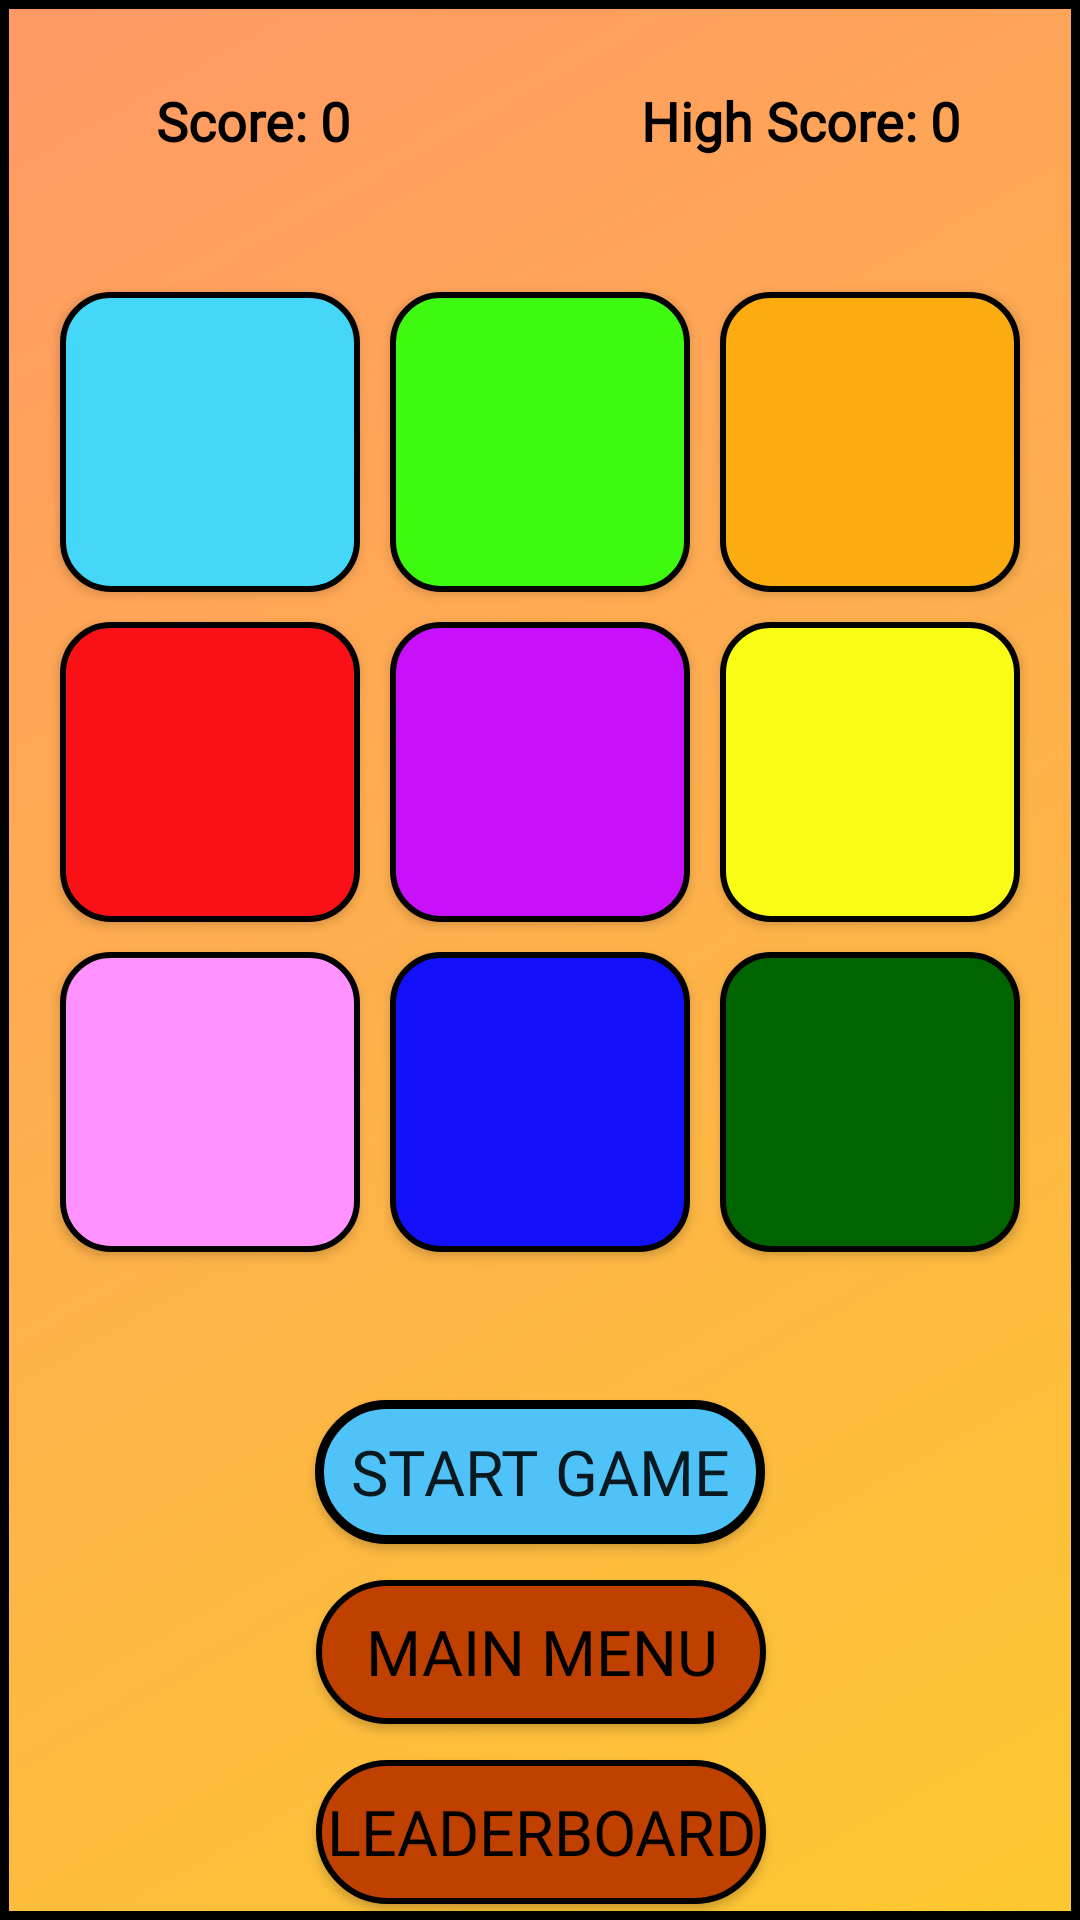

Android layout source for this screen:
<!-- AndroidManifest.xml: application theme Theme.MiniGameCollection -->
<!-- res/layout/pop_gameplay.xml -->
<?xml version="1.0" encoding="utf-8"?>
<androidx.constraintlayout.widget.ConstraintLayout xmlns:android="http://schemas.android.com/apk/res/android"
    xmlns:app="http://schemas.android.com/apk/res-auto"
    xmlns:tools="http://schemas.android.com/tools"
    android:layout_width="match_parent"
    android:layout_height="match_parent"
    android:background="@drawable/memory_bg"
    tools:context=".PopGameplay">

    

    

    

    <TextView
        android:id="@+id/scoreText"
        android:layout_width="wrap_content"
        android:layout_height="wrap_content"
        android:layout_marginStart="52dp"
        android:layout_marginTop="28dp"
        android:fontFamily="@font/cheese"
        android:text="Score: 0"
        android:textColor="@color/black"
        android:textSize="18sp"
        android:textStyle="bold"
        app:layout_constraintStart_toStartOf="parent"
        app:layout_constraintTop_toTopOf="parent" />

    <TextView
        android:id="@+id/highScoreText"
        android:layout_width="wrap_content"
        android:layout_height="wrap_content"
        android:layout_marginTop="28dp"
        android:layout_marginEnd="40dp"
        android:fontFamily="@font/cheese"
        android:text="High Score: 0"
        android:textColor="@color/black"
        android:textSize="18sp"
        android:textStyle="bold"
        app:layout_constraintEnd_toEndOf="parent"
        app:layout_constraintTop_toTopOf="parent" />

    <GridLayout
        android:id="@+id/tileGrid"
        android:layout_width="wrap_content"
        android:layout_height="wrap_content"
        android:layout_marginTop="40dp"
        android:alignmentMode="alignMargins"
        android:columnCount="3"
        android:rowCount="3"
        app:layout_constraintTop_toBottomOf="@+id/scoreText"
        app:layout_constraintStart_toStartOf="parent"
        app:layout_constraintEnd_toEndOf="parent">

        
        
        <Button
            android:id="@+id/tile1"
            android:layout_width="100dp"
            android:layout_height="100dp"
            android:layout_margin="5dp"
            android:background="@drawable/tile1" />

        <Button
            android:id="@+id/tile2"
            android:layout_width="100dp"
            android:layout_height="100dp"
            android:layout_margin="5dp"
            android:background="@drawable/tile2" />

        <Button
            android:id="@+id/tile3"
            android:layout_width="100dp"
            android:layout_height="100dp"
            android:layout_margin="5dp"
            android:background="@drawable/tile3" />

        <Button
            android:id="@+id/tile4"
            android:layout_width="100dp"
            android:layout_height="100dp"
            android:layout_margin="5dp"
            android:background="@drawable/tile4" />

        <Button
            android:id="@+id/tile5"
            android:layout_width="100dp"
            android:layout_height="100dp"
            android:layout_margin="5dp"
            android:background="@drawable/tile5" />

        <Button
            android:id="@+id/tile6"
            android:layout_width="100dp"
            android:layout_height="100dp"
            android:layout_margin="5dp"
            android:background="@drawable/tile6" />

        <Button
            android:id="@+id/tile7"
            android:layout_width="100dp"
            android:layout_height="100dp"
            android:layout_margin="5dp"
            android:background="@drawable/tile7" />

        <Button
            android:id="@+id/tile8"
            android:layout_width="100dp"
            android:layout_height="100dp"
            android:layout_margin="5dp"
            android:background="@drawable/tile8" />

        <Button
            android:id="@+id/tile9"
            android:layout_width="100dp"
            android:layout_height="100dp"
            android:layout_margin="5dp"
            android:background="@drawable/tile9" />
    </GridLayout>

    
    <TextView
        android:id="@+id/messageText"
        android:layout_width="wrap_content"
        android:layout_height="wrap_content"
        android:text=""
        android:textSize="18sp"
        android:fontFamily="@font/cheese"
        android:textColor="@color/black"
        android:layout_marginTop="10dp"
        app:layout_constraintTop_toBottomOf="@id/tileGrid"
        app:layout_constraintStart_toStartOf="parent"
        app:layout_constraintEnd_toEndOf="parent" />

    
    <Button
        android:id="@+id/startButton"
        android:layout_width="150dp"
        android:layout_height="wrap_content"
        android:text="Start Game"
        android:textSize="21sp"
        android:background="@drawable/blue_button"
        android:fontFamily="@font/cheese"
        app:layout_constraintTop_toBottomOf="@id/messageText"
        app:layout_constraintStart_toStartOf="parent"
        app:layout_constraintEnd_toEndOf="parent"
        android:layout_marginTop="10dp"
        android:layout_marginBottom="10dp" />

    

    <Button
        android:id="@+id/mainMenuButton"
        android:layout_width="150dp"
        android:layout_height="wrap_content"
        android:layout_marginTop="12dp"
        android:background="@drawable/red_button"
        android:fontFamily="@font/cheese"
        android:text="Main Menu"
        android:textColor="@color/black"
        android:textSize="21sp"
        app:layout_constraintEnd_toEndOf="parent"
        app:layout_constraintHorizontal_bias="0.501"
        app:layout_constraintStart_toStartOf="parent"
        app:layout_constraintTop_toBottomOf="@id/startButton" />

    <Button
        android:id="@+id/fetchLeaderboardButton"
        android:layout_width="150dp"
        android:layout_height="wrap_content"
        android:layout_marginTop="72dp"
        android:background="@drawable/red_button"
        android:fontFamily="@font/cheese"
        android:text="LeaderBoard"
        android:textColor="@color/black"
        android:textSize="21sp"
        app:layout_constraintEnd_toEndOf="parent"
        app:layout_constraintHorizontal_bias="0.501"
        app:layout_constraintStart_toStartOf="parent"
        app:layout_constraintTop_toBottomOf="@id/startButton" />

</androidx.constraintlayout.widget.ConstraintLayout>
<!-- resources referenced by this layout -->
<resources>
  <!-- drawable blue_button (drawable) -->
  <?xml version="1.0" encoding="utf-8"?>
  <selector xmlns:android="http://schemas.android.com/apk/res/android">
      <item>
          <shape android:shape="rectangle">
              <solid android:color="#4fc3f7"></solid>
              <corners android:radius="75dp"/>
              <stroke android:color="@color/black" android:width="3dp"/>
          </shape>
      </item>
  </selector>
  <!-- drawable red_button (drawable) -->
  <?xml version="1.0" encoding="utf-8"?>
  <selector xmlns:android="http://schemas.android.com/apk/res/android">
      <item>
          <shape android:shape="rectangle">
              <solid android:color="#c04000"></solid>
              <corners android:radius="75dp"/>
              <stroke android:color="@color/black" android:width="2dp"/>
          </shape>
      </item>
  </selector>
  <!-- drawable tile1 (drawable) -->
  <?xml version="1.0" encoding="utf-8"?>
  <shape xmlns:android="http://schemas.android.com/apk/res/android">
      <solid android:color="#45D7F7" />
      <corners android:radius="16dp" />
      <stroke
          android:width="2dp"
          android:color="@color/black" />
  </shape>
  <!-- drawable tile2 (drawable) -->
  <?xml version="1.0" encoding="utf-8"?>
  <shape xmlns:android="http://schemas.android.com/apk/res/android">
      <solid android:color="#3EFA11" />
      <corners android:radius="16dp" />
      <stroke
          android:width="2dp"
          android:color="@color/black" />
  </shape>
  <!-- drawable tile3 (drawable) -->
  <?xml version="1.0" encoding="utf-8"?>
  <shape xmlns:android="http://schemas.android.com/apk/res/android">
      <solid android:color="#FAAC11" />
      <corners android:radius="16dp" />
      <stroke
          android:width="2dp"
          android:color="@color/black" />
  </shape>
  <!-- drawable tile4 (drawable) -->
  <?xml version="1.0" encoding="utf-8"?>
  <shape xmlns:android="http://schemas.android.com/apk/res/android">
      <solid android:color="#FA1118" />
      <corners android:radius="16dp" />
      <stroke
          android:width="2dp"
          android:color="@color/black" />
  </shape>
  <!-- drawable tile5 (drawable) -->
  <?xml version="1.0" encoding="utf-8"?>
  <shape xmlns:android="http://schemas.android.com/apk/res/android">
      <solid android:color="#C811FA" />
      <corners android:radius="16dp" />
      <stroke
          android:width="2dp"
          android:color="@color/black" />
  </shape>
  <!-- drawable tile6 (drawable) -->
  <?xml version="1.0" encoding="utf-8"?>
  <shape xmlns:android="http://schemas.android.com/apk/res/android">
      <solid android:color="#F9FC14" />
      <corners android:radius="16dp" />
      <stroke
          android:width="2dp"
          android:color="@color/black" />
  </shape>
  <!-- drawable tile7 (drawable) -->
  <?xml version="1.0" encoding="utf-8"?>
  <shape xmlns:android="http://schemas.android.com/apk/res/android">
      <solid android:color="#FF92FF" />
      <corners android:radius="16dp" />
      <stroke
          android:width="2dp"
          android:color="@color/black" />
  </shape>
  <!-- drawable tile8 (drawable) -->
  <?xml version="1.0" encoding="utf-8"?>
  <shape xmlns:android="http://schemas.android.com/apk/res/android">
      <solid android:color="#1311FA" />
      <corners android:radius="16dp" />
      <stroke
          android:width="2dp"
          android:color="@color/black" />
  </shape>
  <!-- drawable tile9 (drawable) -->
  <?xml version="1.0" encoding="utf-8"?>
  <shape xmlns:android="http://schemas.android.com/apk/res/android">
      <solid android:color="#006400" />
      <corners android:radius="16dp" />
      <stroke
          android:width="2dp"
          android:color="@color/black" />
  </shape>
  <style name="Theme.MiniGameCollection" parent="Base.Theme.MiniGameCollection" />
  <style name="Base.Theme.MiniGameCollection" parent="Theme.AppCompat.Light.NoActionBar">
          
          
      </style>
  <!-- not gathered from this repository: default colours our renderer supplied (Android Studio template values) -->
  <color name="black">#FF000000</color>
</resources>
